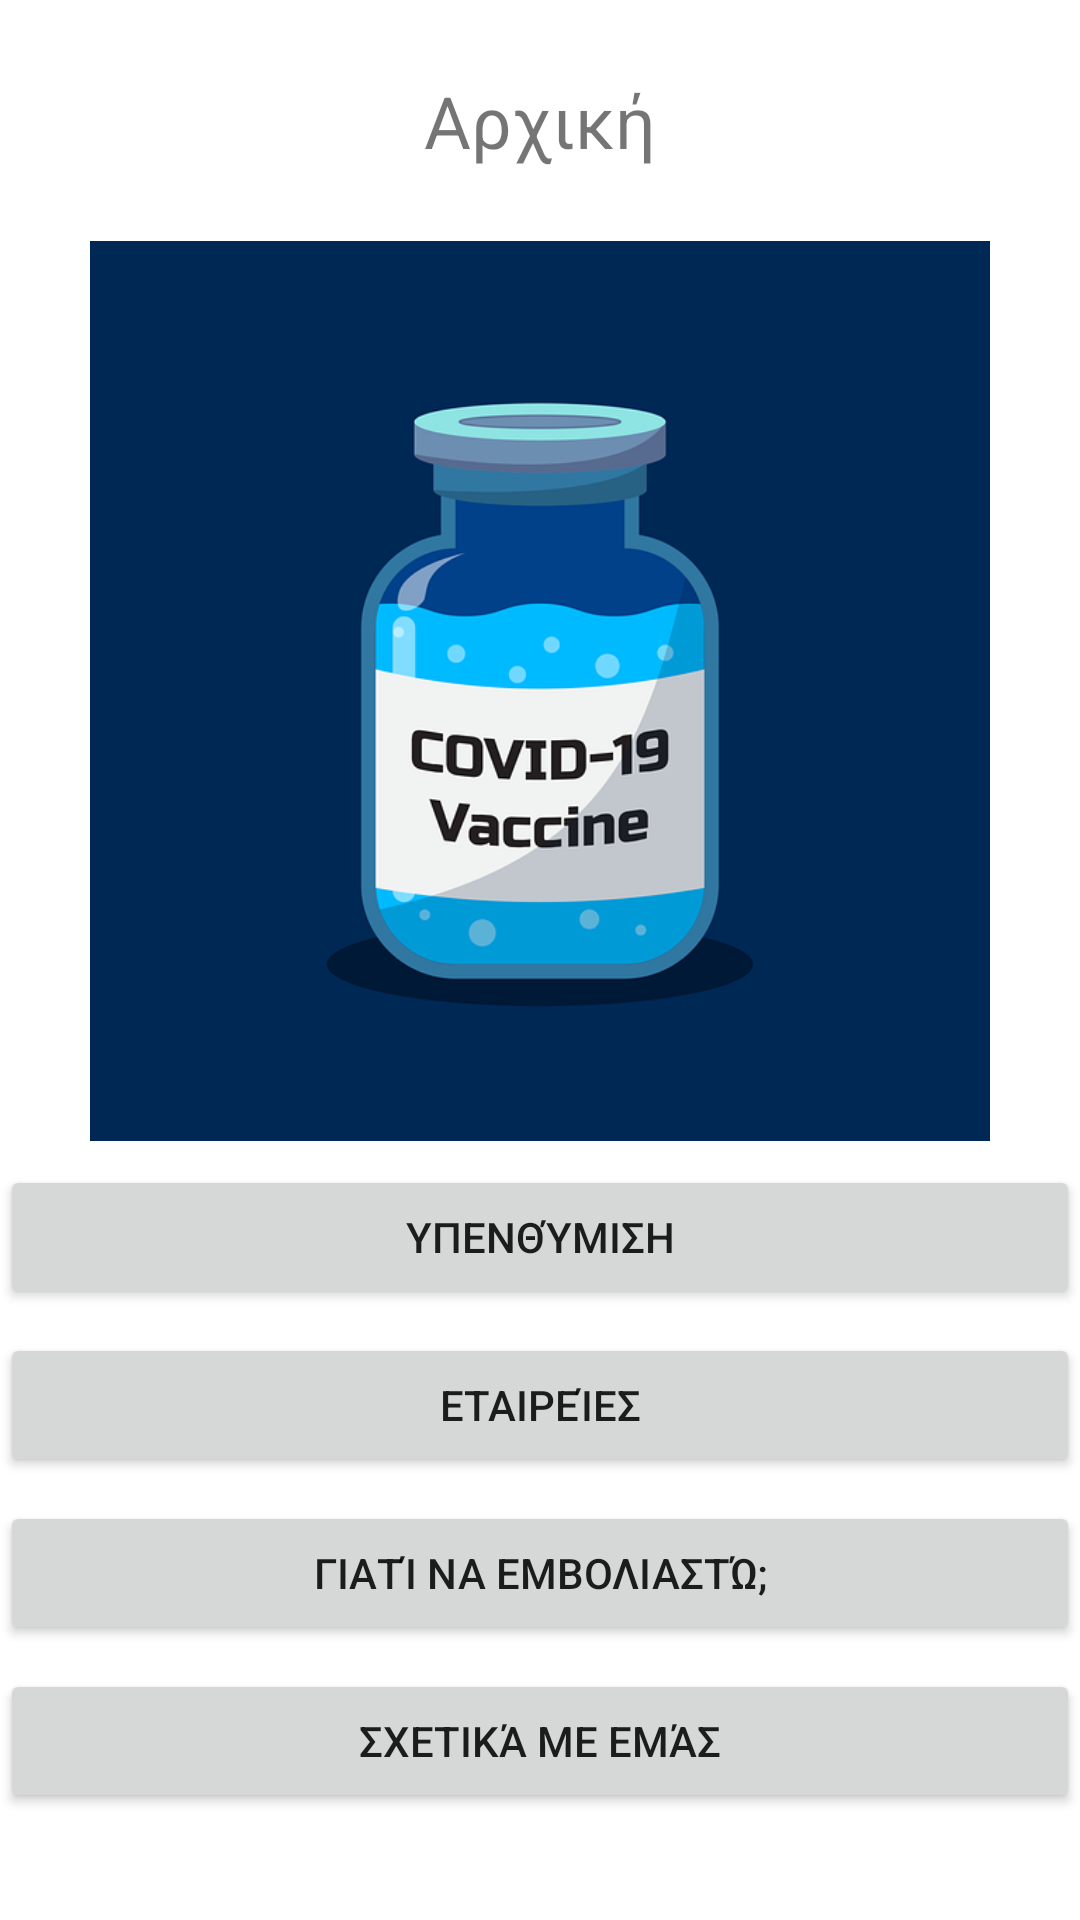

Write the Android layout XML for this screen, with the resource values it uses.
<!-- AndroidManifest.xml: application theme Theme.MyApplication -->
<!-- res/layout/activity_main.xml -->
<?xml version="1.0" encoding="utf-8"?>
    <ScrollView
        xmlns:android="http://schemas.android.com/apk/res/android"
        xmlns:app="http://schemas.android.com/apk/res-auto"
        xmlns:tools="http://schemas.android.com/tools"
        android:layout_width="match_parent"
        android:layout_height="match_parent">
        <androidx.constraintlayout.widget.ConstraintLayout
            android:layout_width="match_parent"
            android:layout_height="wrap_content"
            tools:context=".MainActivity">


            <TextView
                android:id="@+id/textView"
                android:layout_width="wrap_content"
                android:layout_height="wrap_content"
                android:layout_marginStart="8dp"
                android:layout_marginTop="24dp"
                android:layout_marginEnd="8dp"
                android:layout_marginBottom="24dp"
                android:text="@string/main_title"
                android:textAlignment="center"
                android:textSize="24sp"
                app:layout_constraintBottom_toTopOf="@+id/imageView"
                app:layout_constraintEnd_toEndOf="parent"
                app:layout_constraintStart_toStartOf="parent"
                app:layout_constraintTop_toTopOf="parent" />

            <ImageView
                android:id="@+id/imageView"
                android:layout_width="wrap_content"
                android:layout_height="wrap_content"
                android:layout_marginStart="8dp"
                android:layout_marginEnd="8dp"
                android:layout_marginBottom="8dp"
                app:layout_constrainedHeight="true"
                app:layout_constraintHeight_max="300dp"
                app:layout_constraintBottom_toTopOf="@+id/button"
                app:layout_constraintEnd_toEndOf="parent"
                app:layout_constraintStart_toStartOf="parent"
                app:srcCompat="@drawable/vaccine_vile" />

            <Button
                android:id="@+id/button"
                android:layout_width="match_parent"
                android:layout_height="wrap_content"
                android:layout_marginBottom="8dp"
                android:onClick="notifications"
                android:text="@string/reminder"
                app:layout_constraintEnd_toEndOf="parent"
                app:layout_constraintStart_toStartOf="parent"
                app:layout_constraintBottom_toTopOf="@+id/button2"/>

            <Button
                android:id="@+id/button2"
                android:layout_width="match_parent"
                android:layout_height="wrap_content"
                android:layout_marginBottom="8dp"
                android:onClick="companiesInfo"
                android:text="@string/companies"
                app:layout_constraintEnd_toEndOf="parent"
                app:layout_constraintStart_toStartOf="parent"
                app:layout_constraintBottom_toTopOf="@+id/button3"/>

            <Button
                android:id="@+id/button3"
                android:layout_width="match_parent"
                android:layout_height="wrap_content"
                android:layout_marginBottom="8dp"
                android:onClick="why"
                android:text="@string/why"
                app:layout_constraintEnd_toEndOf="parent"
                app:layout_constraintStart_toStartOf="parent"
                app:layout_constraintBottom_toTopOf="@+id/button4"/>

            <Button
                android:id="@+id/button4"
                android:layout_width="match_parent"
                android:layout_height="wrap_content"
                android:layout_marginBottom="8dp"
                android:onClick="aboutUsInfo"
                android:text="@string/About"
                app:layout_constraintEnd_toEndOf="parent"
                app:layout_constraintStart_toStartOf="parent"
                app:layout_constraintBottom_toBottomOf="parent"/>
        </androidx.constraintlayout.widget.ConstraintLayout>
    </ScrollView>
<!-- resources referenced by this layout -->
<resources>
  <!-- drawable vaccine_vile: png bitmap (drawable, 50666 bytes) -->
  <string name="About">Σχετικά με εμάς</string>
  <string name="companies">Εταιρείες</string>
  <string name="main_title">Αρχική</string>
  <string name="reminder">Yπενθύμιση</string>
  <string name="why">Γιατί να εμβολιαστώ;</string>
  <style name="Theme.MyApplication" parent="Theme.MaterialComponents.DayNight.DarkActionBar">
          
          <item name="colorPrimary">@color/blue_500</item>
          <item name="colorPrimaryVariant">@color/blue_700</item>
          <item name="colorOnPrimary">@color/white</item>
          
          <item name="colorSecondary">@color/green_500</item>
          <item name="colorSecondaryVariant">@color/green_700</item>
          <item name="colorOnSecondary">@color/black</item>
          
          <item name="android:statusBarColor" tools:targetApi="l">?attr/colorPrimaryVariant</item>
          
      </style>
  <color name="blue_500">#2196F3</color>
  <color name="blue_700">#1976D2</color>
  <color name="white">#FFFFFFFF</color>
  <color name="green_500">#4CAF50</color>
  <color name="green_700">#388E3C</color>
  <color name="black">#FF000000</color>
</resources>
